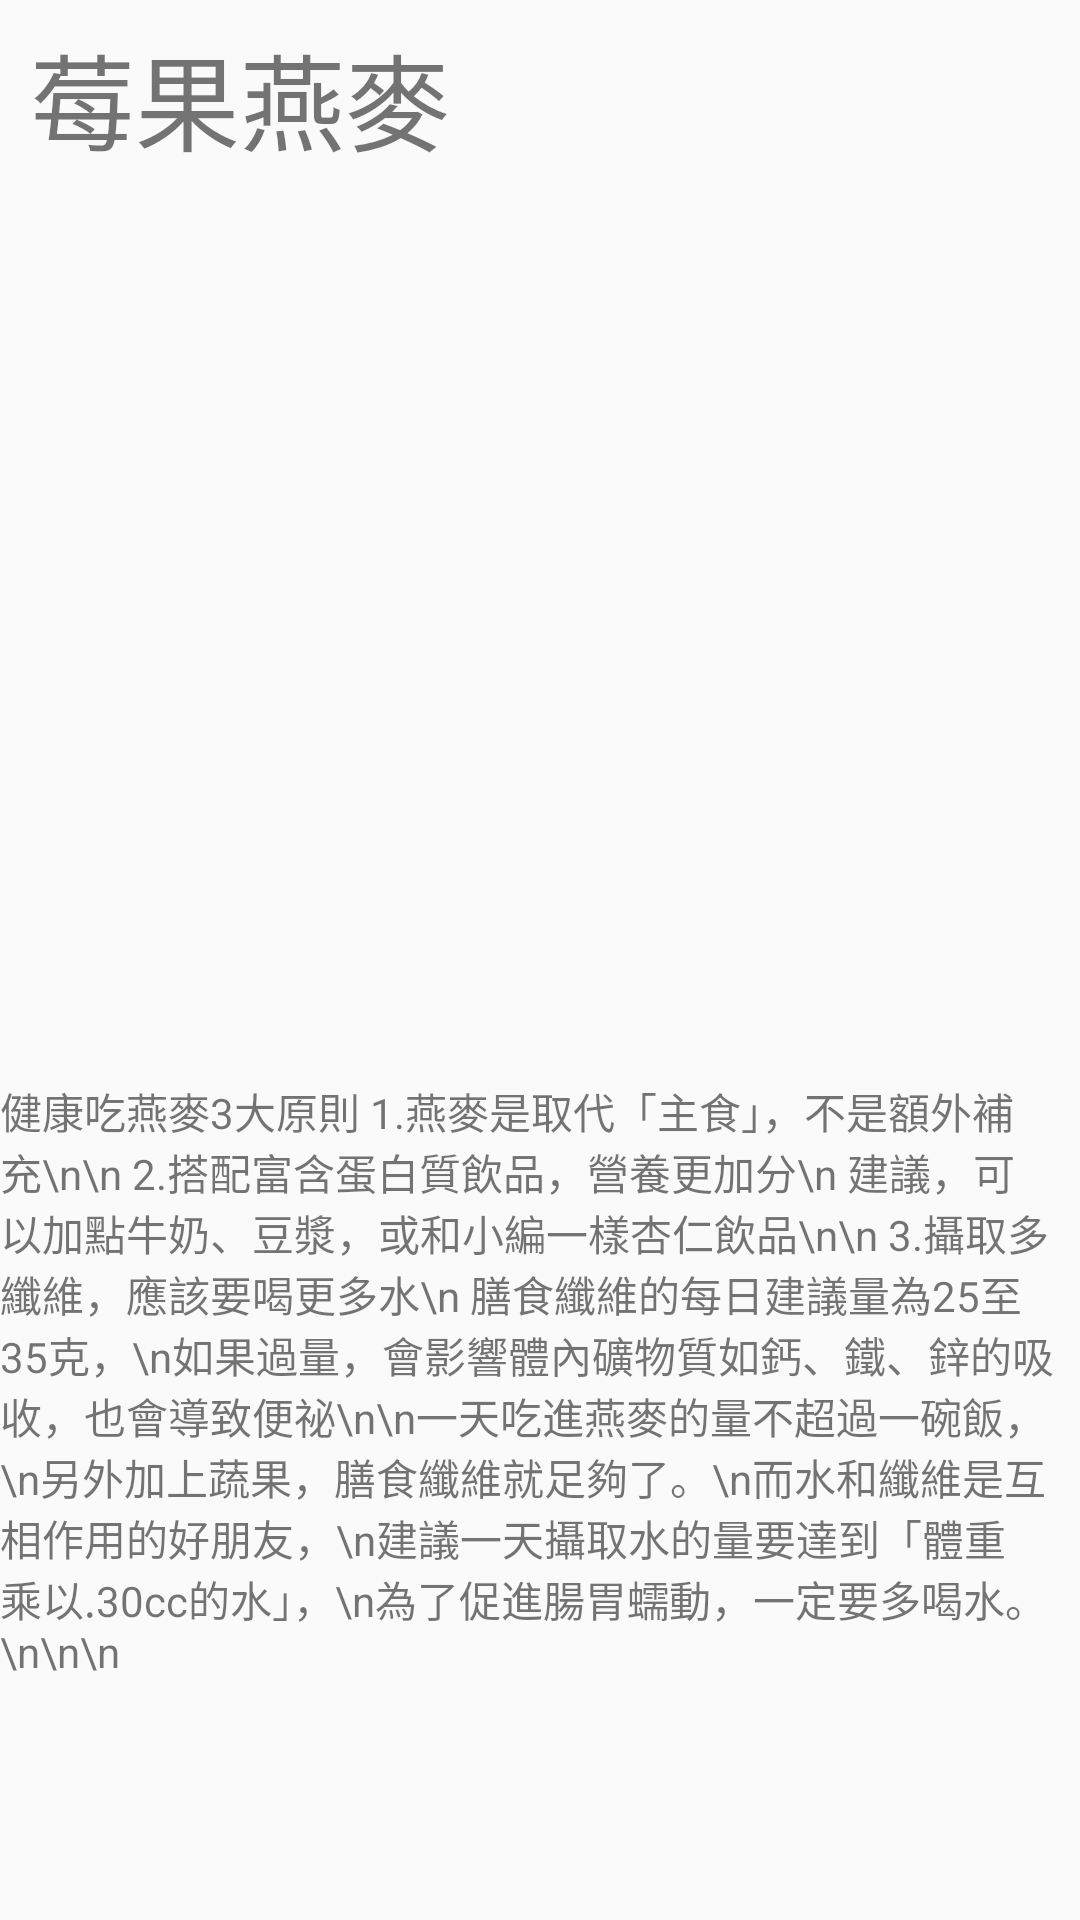

Reconstruct the res/layout file that produces this screen, plus the resources it refers to.
<!-- AndroidManifest.xml: application theme AppTheme -->
<!-- res/layout/activity_berry_oats.xml -->
<?xml version="1.0" encoding="utf-8"?>
<ScrollView
    xmlns:android="http://schemas.android.com/apk/res/android"
    xmlns:app="http://schemas.android.com/apk/res-auto"
    android:layout_width="match_parent"
    android:layout_height="match_parent">
    <FrameLayout
        android:layout_width="match_parent"
        android:layout_height="wrap_content">

        <TextView
            android:id="@+id/berryOats_topic_text"
            android:layout_width="wrap_content"
            android:layout_height="wrap_content"
            android:text="莓果燕麥"
            android:layout_marginTop="7dp"
            android:layout_marginLeft="10dp"
            android:textSize="35dp"/>


        <ImageView
            android:id="@+id/berryOats_img"
            android:layout_width="match_parent"
            android:layout_height="wrap_content"
            app:srcCompat="@drawable/berryoats"
            android:layout_marginTop="-130dp"/>

        <TextView
            android:id="@+id/berryOats_intro_text"
            android:layout_width="match_parent"
            android:layout_height="wrap_content"
            android:layout_marginTop="360dp"
            android:text="健康吃燕麥3大原則
1.燕麥是取代「主食」，不是額外補充\n\n
2.搭配富含蛋白質飲品，營養更加分\n
建議，可以加點牛奶、豆漿，或和小編一樣杏仁飲品\n\n
3.攝取多纖維，應該要喝更多水\n
膳食纖維的每日建議量為25至35克，\n如果過量，會影響體內礦物質如鈣、鐵、鋅的吸收，也會導致便祕\n\n一天吃進燕麥的量不超過一碗飯，\n另外加上蔬果，膳食纖維就足夠了。\n而水和纖維是互相作用的好朋友，\n建議一天攝取水的量要達到「體重乘以.30cc的水」，\n為了促進腸胃蠕動，一定要多喝水。\n\n\n"
            />


    </FrameLayout>
</ScrollView>
<!-- resources referenced by this layout -->
<resources>
  <style name="AppTheme" parent="Theme.AppCompat.Light.NoActionBar">
          
          <item name="colorPrimary">@color/colorPrimary</item>
          <item name="colorPrimaryDark">@color/colorPrimaryDark</item>
          <item name="colorAccent">@color/colorAccent</item>
      </style>
  <color name="colorPrimary">#FF9800</color>
  <color name="colorPrimaryDark">#E8AE08</color>
  <color name="colorAccent">#03DAC5</color>
</resources>
